4-way image classification set "data" from GitHub (Cristinamulas/transfer_learning_keras); label vocabulary: cardboard, chips, metal, plastic.

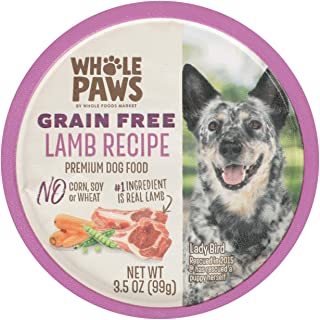
Label: metal

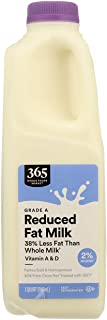
Label: plastic

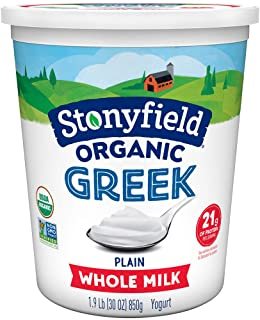
Label: plastic

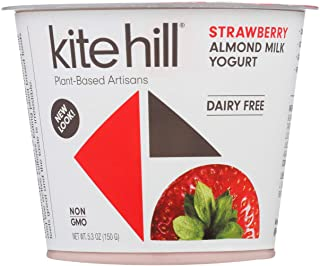
Label: cardboard

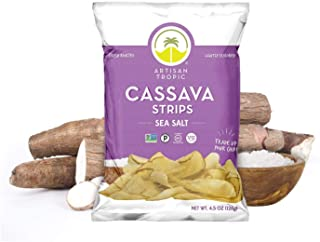
Label: plastic

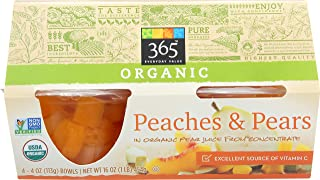
Label: cardboard
